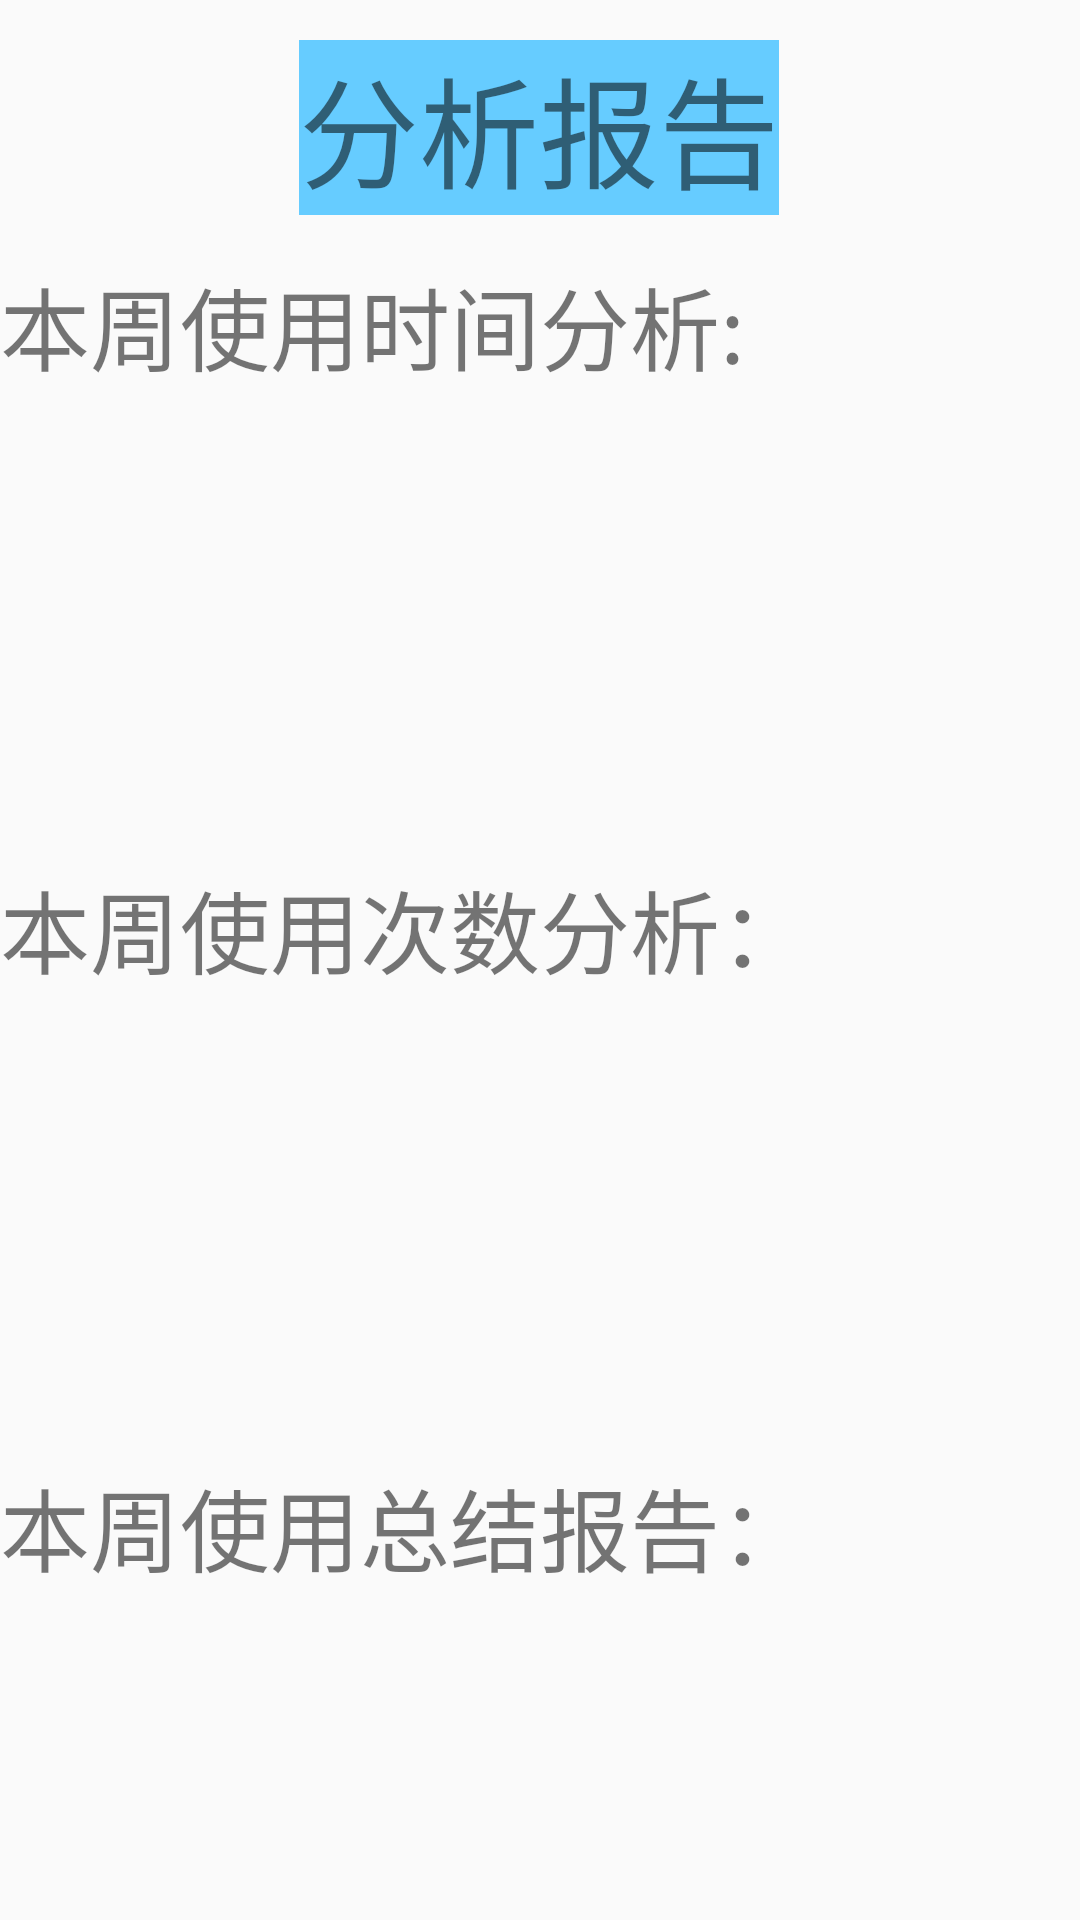

The Android layout XML behind this screen, and the referenced resources:
<!-- AndroidManifest.xml: application theme AppTheme -->
<!-- res/layout/activity_05.xml -->
<?xml version="1.0" encoding="utf-8"?>
<androidx.constraintlayout.widget.ConstraintLayout xmlns:android="http://schemas.android.com/apk/res/android"
    xmlns:app="http://schemas.android.com/apk/res-auto"
    xmlns:tools="http://schemas.android.com/tools"
    android:layout_width="match_parent"
    android:layout_height="match_parent"
    >

    <TextView
        android:id="@+id/text0"
        android:layout_width="wrap_content"
        android:layout_height="wrap_content"
        android:background="#66ccff"
        android:gravity="center"
        android:text="分析报告"
        android:textSize="40dp"
        app:layout_constraintBottom_toBottomOf="parent"
        app:layout_constraintEnd_toEndOf="parent"
        app:layout_constraintHorizontal_bias="0.498"
        app:layout_constraintStart_toStartOf="parent"
        app:layout_constraintTop_toTopOf="parent"
        app:layout_constraintVertical_bias="0.023">

    </TextView>


    <TextView
        android:id="@+id/text1"
        android:layout_width="wrap_content"
        android:layout_height="wrap_content"
        android:gravity="center"
        android:text="本周使用时间分析:"
        android:textSize="30dp"
        app:layout_constraintBottom_toBottomOf="parent"
        app:layout_constraintEnd_toEndOf="parent"
        app:layout_constraintHorizontal_bias="0.0"
        app:layout_constraintStart_toStartOf="parent"
        app:layout_constraintTop_toTopOf="@+id/text0"
        app:layout_constraintVertical_bias="0.125" >

    </TextView>

    <TextView
        android:id="@+id/text2"
        android:layout_width="fill_parent"
        android:layout_height="180dp"
        android:gravity="center"
        app:layout_constraintBottom_toBottomOf="parent"
        app:layout_constraintEnd_toEndOf="parent"
        app:layout_constraintHorizontal_bias="0.0"
        app:layout_constraintStart_toStartOf="parent"
        app:layout_constraintTop_toTopOf="parent"
        app:layout_constraintVertical_bias="0.255" >

    </TextView>

    <TextView
        android:id="@+id/text3"
        android:layout_width="wrap_content"
        android:layout_height="wrap_content"
        android:gravity="center"
        android:text="本周使用次数分析："
        android:textSize="30dp"
        app:layout_constraintBottom_toBottomOf="parent"
        app:layout_constraintEnd_toEndOf="parent"
        app:layout_constraintHorizontal_bias="0.0"
        app:layout_constraintStart_toStartOf="parent"
        app:layout_constraintTop_toTopOf="parent"
        app:layout_constraintVertical_bias="0.482" >

    </TextView>

    <TextView
        android:id="@+id/text4"
        android:layout_width="fill_parent"
        android:layout_height="180dp"
        android:gravity="center"
        app:layout_constraintBottom_toBottomOf="parent"
        app:layout_constraintEnd_toEndOf="parent"
        app:layout_constraintHorizontal_bias="0.0"
        app:layout_constraintStart_toStartOf="parent"
        app:layout_constraintTop_toTopOf="parent"
        app:layout_constraintVertical_bias="0.678" >

    </TextView>

    <TextView
        android:id="@+id/text5"
        android:layout_width="wrap_content"
        android:layout_height="wrap_content"
        android:gravity="center"
        android:text="本周使用总结报告："
        android:textSize="30dp"
        app:layout_constraintBottom_toBottomOf="parent"
        app:layout_constraintEnd_toEndOf="parent"
        app:layout_constraintHorizontal_bias="0.0"
        app:layout_constraintStart_toStartOf="parent"
        app:layout_constraintTop_toTopOf="parent"
        app:layout_constraintVertical_bias="0.816" >

    </TextView>

    <TextView
        android:id="@+id/text6"
        android:layout_width="fill_parent"
        android:layout_height="120dp"
        android:gravity="center"
        app:layout_constraintBottom_toBottomOf="parent"
        app:layout_constraintEnd_toEndOf="parent"
        app:layout_constraintHorizontal_bias="0.0"
        app:layout_constraintStart_toStartOf="parent"
        app:layout_constraintTop_toTopOf="parent"
        app:layout_constraintVertical_bias="0.988" >

    </TextView>

</androidx.constraintlayout.widget.ConstraintLayout>
<!-- resources referenced by this layout -->
<resources>
  <style name="AppTheme" parent="Theme.AppCompat.Light.DarkActionBar">
          
          <item name="colorPrimary">@color/colorPrimary</item>
          <item name="colorPrimaryDark">@color/colorPrimaryDark</item>
          <item name="colorAccent">@color/colorAccent</item>
  
      </style>
  <color name="colorPrimary">#008577</color>
  <color name="colorPrimaryDark">#00574B</color>
  <color name="colorAccent">#D81B60</color>
</resources>
